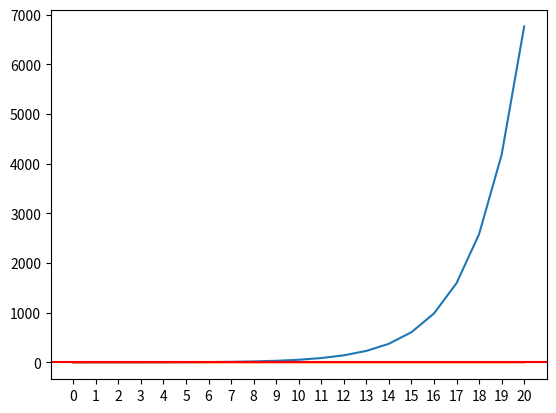

The matplotlib source for this figure:
# -*- coding: utf-8 -*-
"""
PUNTO 5: Suceción de Fibonnaci
"""
"""
1. Encontrar los primeros 20 términos
"""
print("\nPUNTO 5:\n")
def fibonnaci(n:int)->int:
    if n > 1:
        return fibonnaci(n-1)+fibonnaci(n-2)
    elif n == 0:
        return 0
    elif n == 1:
        return 1 
def terminos_fibo(n:int)->list:
    terminos=[]
    for i in range(0,n):
        terminos.append(fibonnaci(i))
    return terminos
print("Los 21 primeros terminos de la sucesion de Fibonnaci son: \n",terminos_fibo(21))    
"""
2. Graficar la sucesion de Fibonacci
"""    
import matplotlib.pyplot as plt
x_values=[]
for i in range(0,21):
    x_values.append(i)

plt.plot(x_values,terminos_fibo(21))
plt.xticks(x_values)
plt.show()
"""
3. Encontrar el valor aureo
"""
import math as mt
def Aureo(n:int)->float:
    if n != 0:
        phi = (fibonnaci(n+1))/(fibonnaci(n))
    else:
        phi=0        
    return phi
i=0
valor_n=[]
valor_cociente=[]
while i <=20:
    valor_n.append(i)
    cociente=Aureo(i)
    valor_cociente.append(cociente)
    i +=1
print("\nEl valor de la proporción Aurea (phi) para 20 términos es igual a: ",valor_cociente[-1])
plt.plot(valor_n,valor_cociente)
plt.axhline(y=((1+mt.sqrt(5))/2),color="red")
plt.show()
